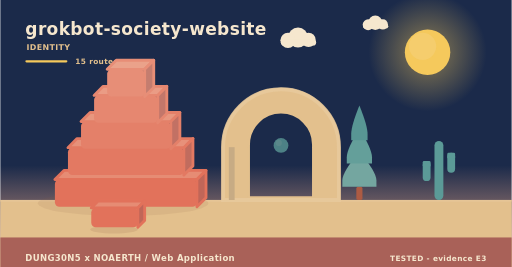
t = 0.00 s
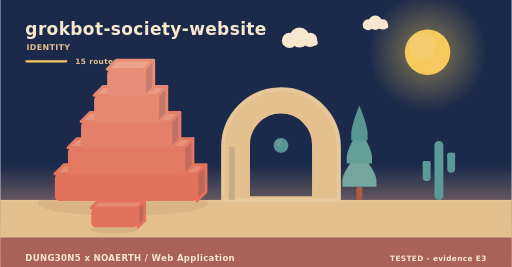
t = 2.02 s
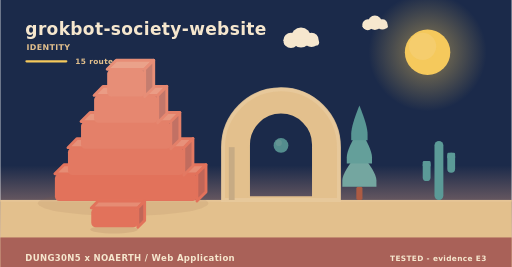
t = 3.90 s
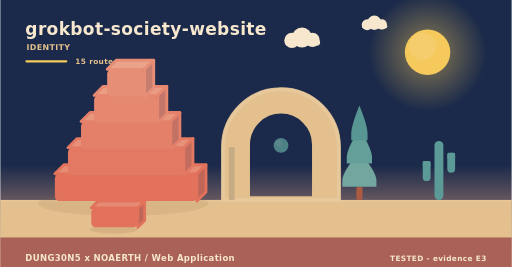
t = 5.20 s
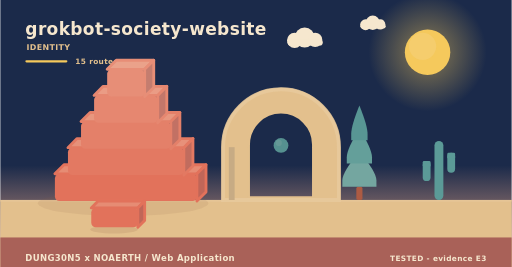
t = 8.75 s
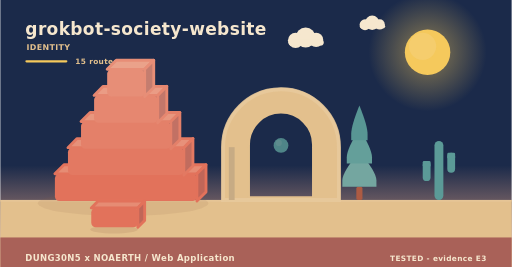
t = 10.00 s

The animated SVG that drew these frames (rendered in a browser with its animation timeline set to each time). Animation: 9 SMIL elements (animate=1,animateTransform=8); frames cover the first 10.00 s, repeats indefinitely.

<svg xmlns="http://www.w3.org/2000/svg" width="900" height="470" viewBox="0 0 900 470" role="img" aria-label="grokbot-society-website - identity"><linearGradient id="skyh" x1="0" y1="0" x2="0" y2="1"><stop offset="0" stop-color="#1b2a4a"/><stop offset="0.62" stop-color="#1b2a4a"/><stop offset="1" stop-color="#f3ad8a"/></linearGradient><rect width="900" height="470" fill="url(#skyh)"/><radialGradient id="sunh"><stop offset="0.35" stop-color="#f5c95c" stop-opacity="0.34"/><stop offset="1" stop-color="#f5c95c" stop-opacity="0"/></radialGradient><circle cx="752" cy="92" r="104" fill="url(#sunh)"/><circle cx="752" cy="92" r="40" fill="#f5c95c"/><circle cx="743.2" cy="81.6" r="24" fill="#f5d27e" opacity="0.5"/><g><circle cx="524" cy="66" r="17.64" fill="#f6e7ce"/><circle cx="506.36" cy="71.04" r="13.44" fill="#f6e7ce"/><circle cx="542.48" cy="70.2" r="12.6" fill="#f6e7ce"/><rect x="493.76" y="69.36" width="62.16" height="10.92" rx="5.46" fill="#f6e7ce"/><animateTransform attributeName="transform" type="translate" values="0 0;24 0;0 0" dur="36s" begin="0s" repeatCount="indefinite"/></g><g><circle cx="660" cy="40" r="12.6" fill="#f6e7ce"/><circle cx="647.4" cy="43.6" r="9.6" fill="#f6e7ce"/><circle cx="673.2" cy="43" r="9" fill="#f6e7ce"/><rect x="638.4" y="42.4" width="44.4" height="7.8" rx="3.9" fill="#f6e7ce"/><animateTransform attributeName="transform" type="translate" values="0 0;-18 0;0 0" dur="46s" begin="3s" repeatCount="indefinite"/></g><rect x="0" y="352" width="900" height="118" fill="#e3c08d"/><rect x="0" y="352" width="900" height="3" fill="#e6c596"/><text x="44" y="62" font-family="Verdana,DejaVu Sans,sans-serif" font-size="30" font-weight="700" letter-spacing="0.6" fill="#f6e7ce" text-anchor="start">grokbot-society-website</text><text x="46" y="88" font-family="Verdana,DejaVu Sans,sans-serif" font-size="14" font-weight="700" letter-spacing="0.6" fill="#e3c08d" text-anchor="start">IDENTITY</text><rect x="44" y="106" width="74" height="4" rx="2" fill="#f5c95c"/><text x="132" y="112" font-family="Verdana,DejaVu Sans,sans-serif" font-size="13" font-weight="700" letter-spacing="0.6" fill="#e3c08d" text-anchor="start">15 routes</text><ellipse cx="216" cy="358" rx="150" ry="22" fill="rgba(138,90,68,0.11)"/><g><path d="M96,306 L346,306 L362,290 L112,290 Z" fill="#e68c74" stroke="#e2725b" stroke-width="5" stroke-linejoin="round"/><path d="M346,306 L362,290 L362,338 L346,354 Z" fill="#c06658" stroke="#e2725b" stroke-width="5" stroke-linejoin="round"/><rect x="96" y="306" width="250" height="48" rx="8" fill="#e2725b"/><animateTransform attributeName="transform" type="translate" values="0 10;0 0" dur="0.9s" begin="0s" fill="freeze"/></g><g><path d="M119,260 L323,260 L339,244 L135,244 Z" fill="#e7917a" stroke="#e37962" stroke-width="5" stroke-linejoin="round"/><path d="M323,260 L339,244 L339,292 L323,308 Z" fill="#c16c5e" stroke="#e37962" stroke-width="5" stroke-linejoin="round"/><rect x="119" y="260" width="204" height="48" rx="8" fill="#e37962"/><animateTransform attributeName="transform" type="translate" values="0 10;0 0" dur="0.9s" begin="0.28s" fill="freeze"/></g><g><path d="M142,214 L300,214 L316,198 L158,198 Z" fill="#e8977f" stroke="#e48069" stroke-width="5" stroke-linejoin="round"/><path d="M300,214 L316,198 L316,246 L300,262 Z" fill="#c27164" stroke="#e48069" stroke-width="5" stroke-linejoin="round"/><rect x="142" y="214" width="158" height="48" rx="8" fill="#e48069"/><animateTransform attributeName="transform" type="translate" values="0 10;0 0" dur="0.9s" begin="0.56s" fill="freeze"/></g><g><path d="M165,168 L277,168 L293,152 L181,152 Z" fill="#ea9c85" stroke="#e68770" stroke-width="5" stroke-linejoin="round"/><path d="M277,168 L293,152 L293,200 L277,216 Z" fill="#c3776a" stroke="#e68770" stroke-width="5" stroke-linejoin="round"/><rect x="165" y="168" width="112" height="48" rx="8" fill="#e68770"/><animateTransform attributeName="transform" type="translate" values="0 10;0 0" dur="0.9s" begin="0.84s" fill="freeze"/></g><g><path d="M188,122 L254,122 L270,106 L204,106 Z" fill="#eaa28a" stroke="#e78e77" stroke-width="5" stroke-linejoin="round"/><path d="M254,122 L270,106 L270,154 L254,170 Z" fill="#c47d6f" stroke="#e78e77" stroke-width="5" stroke-linejoin="round"/><rect x="188" y="122" width="66" height="48" rx="8" fill="#e78e77"/><animateTransform attributeName="transform" type="translate" values="0 10;0 0" dur="0.9s" begin="1.12s" fill="freeze"/></g><path d="M392,352 L392,259.12 A102,102 0 0 1 596,259.12 L596,352 Z M436.88,348 L436.88,254.55 A57.12,57.12 0 0 1 551.12,254.55 L551.12,348 Z" fill="#e3c08d" fill-rule="evenodd" stroke="#e3c08d" stroke-width="5" stroke-linejoin="round"/><path d="M392,352 L392,259.12 A102,102 0 0 1 596,259.12 L596,352 Z" fill="none" stroke="#e8c99d" stroke-width="7" stroke-linecap="round" opacity="0.85"/><rect x="402.2" y="259.12" width="10.2" height="92.88" fill="#c7ab84"/><g><circle cx="494" cy="256" r="13" fill="#5b9a97"/><circle cx="490.1" cy="251.58" r="5.46" fill="#7aa9a2" opacity="0.55"/><animate attributeName="opacity" values="0.78;1;0.78" dur="5.2s" begin="0s" repeatCount="indefinite"/></g><rect x="626.6" y="328.64" width="10.8" height="23.36" rx="3" fill="#ac5b43"/><path d="M632,267.32 Q602,302.89 602,317.6 Q602,328.64 602,328.64 L662,328.64 Q662,328.64 662,317.6 Q662,302.89 632,267.32 Z" fill="#74a6a0"/><path d="M632,226.44 Q609.8,262.01 609.8,276.72 Q609.8,287.76 609.8,287.76 L654.2,287.76 Q654.2,287.76 654.2,276.72 Q654.2,262.01 632,226.44 Z" fill="#649f9a"/><path d="M632,185.56 Q617.6,221.13 617.6,235.84 Q617.6,246.88 617.6,246.88 L646.4,246.88 Q646.4,246.88 646.4,235.84 Q646.4,221.13 632,185.56 Z" fill="#589694"/><rect x="764.18" y="248" width="15.64" height="104" rx="7.82" fill="#5b9a97"/><rect x="743.48" y="283.36" width="13.8" height="35.36" rx="6.9" fill="#5b9a97"/><rect x="743.48" y="283.36" width="13.8" height="10.4" rx="2.3" fill="#5b9a97"/><rect x="786.72" y="268.8" width="13.8" height="35.36" rx="6.9" fill="#5b9a97"/><rect x="786.72" y="268.8" width="13.8" height="10.4" rx="2.3" fill="#5b9a97"/><ellipse cx="200" cy="404" rx="42" ry="7" fill="rgba(138,90,68,0.15)"/><g><path d="M160,366 L242,366 L254,354 L172,354 Z" fill="#e68c74" stroke="#e2725b" stroke-width="5" stroke-linejoin="round"/><path d="M242,366 L254,354 L254,388 L242,400 Z" fill="#c06658" stroke="#e2725b" stroke-width="5" stroke-linejoin="round"/><rect x="160" y="366" width="82" height="34" rx="8" fill="#e2725b"/><animateTransform attributeName="transform" type="translate" values="0 10;0 0" dur="0.7s" begin="0.8s" fill="freeze"/></g><rect x="0" y="418" width="900" height="52" rx="0" fill="#a65c56" opacity="0.94"/><text x="44" y="460" font-family="Verdana,DejaVu Sans,sans-serif" font-size="15" font-weight="700" letter-spacing="0.6" fill="#f6e7ce" text-anchor="start">DUNG30N5 x NOAERTH  /  Web Application</text><text x="856" y="460" font-family="Verdana,DejaVu Sans,sans-serif" font-size="13" font-weight="700" letter-spacing="0.6" fill="#f6e7ce" text-anchor="end">TESTED  -  evidence E3</text></svg>
